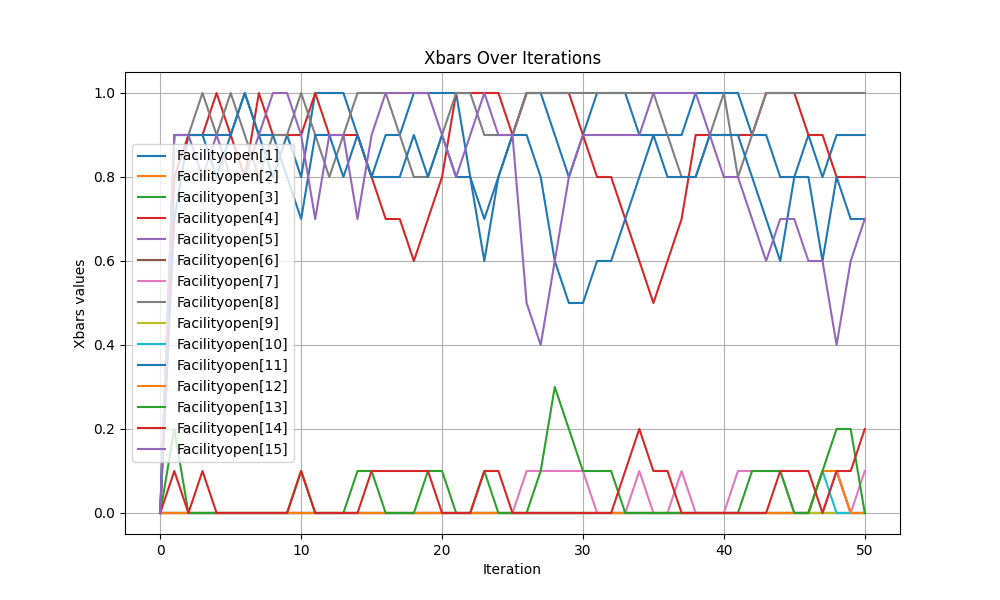

Values plotted in this chart, from the file beside it:
iteration, FacilityOpen[1], FacilityOpen[2], FacilityOpen[3], FacilityOpen[4], FacilityOpen[5], FacilityOpen[6], FacilityOpen[7], FacilityOpen[8], FacilityOpen[9], FacilityOpen[10], FacilityOpen[11], FacilityOpen[12], FacilityOpen[13], FacilityOpen[14], FacilityOpen[15]
0, 0.0, 0.0, 0.0, 0.0, 0.0, 0.0, 0.0, 0.0, 0.0, 0.0, 0.0, 0.0, 0.0, 0.0, 0.0
1, 0.7, 0.0, 0.0, 0.8, 0.0, 0.0, 0.0, 0.9, 0.0, 0.0, 0.9, 0.0, 0.2, 0.1, 0.9
2, 0.9, 0.0, 0.0, 0.9, 0.0, 0.0, 0.0, 0.9, 0.0, 0.0, 0.9, 0.0, 0.0, 0.0, 0.9
3, 0.9, 0.0, 0.0, 0.9, 0.0, 0.0, 0.0, 1, 0.0, 0.0, 0.9, 0.0, 0.0, 0.1, 0.8
4, 0.8, 0.0, 0.0, 1, 0.0, 0.0, 0.0, 0.9, 0.0, 0.0, 0.9, 0.0, 0.0, 0.0, 0.9
5, 0.9, 0.0, 0.0, 0.9, 0.0, 0.0, 0.0, 1, 0.0, 0.0, 0.9, 0.0, 0.0, 0.0, 0.8
6, 1, 0.0, 0.0, 0.8, 0.0, 0.0, 0.0, 0.9, 0.0, 0.0, 1, 0.0, 0.0, 0.0, 0.8
7, 0.9, 0.0, 0.0, 1, 0.0, 0.0, 0.0, 0.8, 0.0, 0.0, 0.9, 0.0, 0.0, 0.0, 0.9
8, 0.8, 0.0, 0.0, 0.9, 0.0, 0.0, 0.0, 0.9, 0.0, 0.0, 0.9, 0.0, 0.0, 0.0, 1
9, 0.9, 0.0, 0.0, 0.9, 0.0, 0.0, 0.0, 0.9, 0.0, 0.0, 0.8, 0.0, 0.0, 0.0, 1
10, 0.8, 0.0, 0.0, 0.9, 0.0, 0.0, 0.0, 1, 0.0, 0.0, 0.7, 0.0, 0.1, 0.1, 0.9
11, 1, 0.0, 0.0, 1, 0.0, 0.0, 0.0, 0.9, 0.0, 0.0, 0.9, 0.0, 0.0, 0.0, 0.7
12, 1, 0.0, 0.0, 0.9, 0.0, 0.0, 0.0, 0.8, 0.0, 0.0, 0.9, 0.0, 0.0, 0.0, 0.9
13, 1, 0.0, 0.0, 0.9, 0.0, 0.0, 0.0, 0.9, 0.0, 0.0, 0.8, 0.0, 0.0, 0.0, 0.9
14, 0.9, 0.0, 0.0, 0.9, 0.0, 0.0, 0.0, 1, 0.0, 0.0, 0.9, 0.0, 0.1, 0.0, 0.7
15, 0.8, 0.0, 0.0, 0.8, 0.0, 0.0, 0.0, 1, 0.0, 0.0, 0.8, 0.0, 0.1, 0.1, 0.9
16, 0.9, 0.0, 0.0, 0.7, 0.0, 0.0, 0.0, 1, 0.0, 0.0, 0.8, 0.0, 0.0, 0.1, 1
17, 0.9, 0.0, 0.0, 0.7, 0.0, 0.0, 0.0, 0.9, 0.0, 0.0, 0.8, 0.0, 0.0, 0.1, 1
18, 1, 0.0, 0.0, 0.6, 0.0, 0.0, 0.0, 0.8, 0.0, 0.0, 0.9, 0.0, 0.0, 0.1, 1
19, 1, 0.0, 0.0, 0.7, 0.0, 0.0, 0.0, 0.8, 0.0, 0.0, 0.8, 0.0, 0.1, 0.1, 1
20, 1, 0.0, 0.0, 0.8, 0.0, 0.0, 0.0, 0.9, 0.0, 0.0, 0.9, 0.0, 0.1, 0.0, 0.9
21, 1, 0.0, 0.0, 1, 0.0, 0.0, 0.0, 1, 0.0, 0.0, 0.8, 0.0, 0.0, 0.0, 0.8
22, 0.8, 0.0, 0.0, 1, 0.0, 0.0, 0.0, 1, 0.0, 0.0, 0.8, 0.0, 0.0, 0.0, 0.9
23, 0.7, 0.0, 0.0, 1, 0.0, 0.0, 0.0, 0.9, 0.0, 0.0, 0.6, 0.0, 0.1, 0.1, 1
24, 0.8, 0.0, 0.0, 1, 0.0, 0.0, 0.0, 0.9, 0.0, 0.0, 0.8, 0.0, 0.0, 0.1, 0.9
25, 0.9, 0.0, 0.0, 0.9, 0.0, 0.0, 0.0, 0.9, 0.0, 0.0, 0.9, 0.0, 0.0, 0.0, 0.9
26, 1, 0.0, 0.0, 1, 0.0, 0.0, 0.1, 1, 0.0, 0.0, 0.9, 0.0, 0.0, 0.0, 0.5
27, 1, 0.0, 0.0, 1, 0.0, 0.0, 0.1, 1, 0.0, 0.0, 0.8, 0.0, 0.1, 0.0, 0.4
28, 0.9, 0.0, 0.0, 1, 0.0, 0.0, 0.1, 1, 0.0, 0.0, 0.6, 0.0, 0.3, 0.0, 0.6
29, 0.8, 0.0, 0.0, 1, 0.0, 0.0, 0.1, 1, 0.0, 0.0, 0.5, 0.0, 0.2, 0.0, 0.8
30, 0.9, 0.0, 0.0, 0.9, 0.0, 0.0, 0.1, 1, 0.0, 0.0, 0.5, 0.0, 0.1, 0.0, 0.9
31, 1, 0.0, 0.0, 0.8, 0.0, 0.0, 0.0, 1, 0.0, 0.0, 0.6, 0.0, 0.1, 0.0, 0.9
32, 1, 0.0, 0.0, 0.8, 0.0, 0.0, 0.0, 1, 0.0, 0.0, 0.6, 0.0, 0.1, 0.0, 0.9
33, 1, 0.0, 0.0, 0.7, 0.0, 0.0, 0.0, 1, 0.0, 0.0, 0.7, 0.0, 0.0, 0.1, 0.9
34, 0.9, 0.0, 0.0, 0.6, 0.0, 0.0, 0.1, 1, 0.0, 0.0, 0.8, 0.0, 0.0, 0.2, 0.9
35, 0.9, 0.0, 0.0, 0.5, 0.0, 0.0, 0.0, 1, 0.0, 0.0, 0.9, 0.0, 0.0, 0.1, 1
36, 0.9, 0.0, 0.0, 0.6, 0.0, 0.0, 0.0, 0.9, 0.0, 0.0, 0.8, 0.0, 0.0, 0.1, 1
37, 0.9, 0.0, 0.0, 0.7, 0.0, 0.0, 0.1, 0.8, 0.0, 0.0, 0.8, 0.0, 0.0, 0.0, 1
38, 1, 0.0, 0.0, 0.9, 0.0, 0.0, 0.0, 0.8, 0.0, 0.0, 0.8, 0.0, 0.0, 0.0, 1
39, 1, 0.0, 0.0, 0.9, 0.0, 0.0, 0.0, 0.9, 0.0, 0.0, 0.9, 0.0, 0.0, 0.0, 0.9
40, 1, 0.0, 0.0, 0.9, 0.0, 0.0, 0.0, 1, 0.0, 0.0, 0.9, 0.0, 0.0, 0.0, 0.8
41, 1, 0.0, 0.0, 0.9, 0.0, 0.0, 0.1, 0.8, 0.0, 0.0, 0.9, 0.0, 0.0, 0.0, 0.8
42, 0.9, 0.0, 0.0, 0.9, 0.0, 0.0, 0.1, 0.9, 0.0, 0.0, 0.8, 0.0, 0.1, 0.0, 0.7
43, 0.9, 0.0, 0.0, 1, 0.0, 0.0, 0.1, 1, 0.0, 0.0, 0.7, 0.0, 0.1, 0.0, 0.6
44, 0.8, 0.0, 0.0, 1, 0.0, 0.0, 0.1, 1, 0.0, 0.0, 0.6, 0.0, 0.1, 0.1, 0.7
45, 0.8, 0.0, 0.0, 1, 0.0, 0.0, 0.0, 1, 0.0, 0.0, 0.8, 0.0, 0.0, 0.1, 0.7
46, 0.9, 0.0, 0.0, 0.9, 0.0, 0.0, 0.0, 1, 0.0, 0.0, 0.8, 0.0, 0.0, 0.1, 0.6
47, 0.8, 0.0, 0.0, 0.9, 0.0, 0.1, 0.0, 1, 0.0, 0.1, 0.6, 0.1, 0.1, 0.0, 0.6
48, 0.9, 0.0, 0.0, 0.8, 0.0, 0.1, 0.1, 1, 0.0, 0.0, 0.8, 0.1, 0.2, 0.1, 0.4
49, 0.9, 0.0, 0.0, 0.8, 0.0, 0.0, 0.0, 1, 0.0, 0.0, 0.7, 0.0, 0.2, 0.1, 0.6
50, 0.9, 0.0, 0.0, 0.8, 0.0, 0.0, 0.1, 1, 0.0, 0.0, 0.7, 0.0, 0.0, 0.2, 0.7
